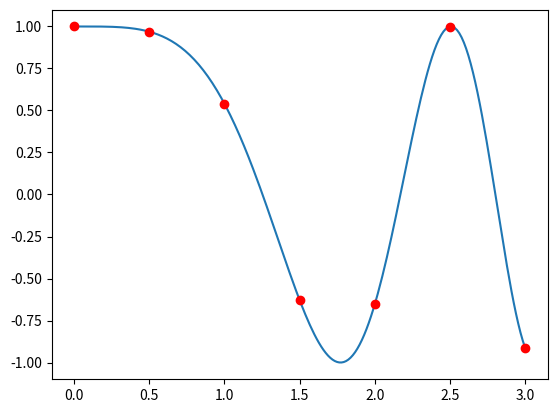

Source code (Python): (Note: this script raises an exception after producing the figure.)
# -*- coding: utf-8 -*-
# TP4scipyStudents.py
"""----------------------------------------
Interpolation with scipy (scientific Python)
  --> function scipy.interpolate.lagrange()
      in the monomial basis (may becomes unstable if the degree increases)
  --> comparizon with Newton interpolation
-------------------------------------------"""
import numpy as np
import matplotlib.pyplot as plt
from scipy import interpolate

def f1(t):
    return np.cos(t**2)

def diffdiv(xi,yi) :
    """ Calculation of the vector delta of divided differences (DD)
        for interpolation data (xi,yi)
        Input : 
            xi, yi = two vectors of same size n+1 (n = degree)
        Output : 
            delta = vector of size 2n+1, precisely :
            delta(j) for j=0,1,...,n are the DD (first half)
            delta(j) for j=n+1,...,2n+1 are the other DD for updates
    """
    n = np.size(xi)
    delta = np.zeros(2*n-1)
    for i in range(n) :
        delta[2*i] = yi[i]
    for k in range(1,n) :
        for j in range(n-k) :
            delta[k+2*j] = (delta[k+2*j+1] - delta[k+2*j-1]) / (xi[k+j]-xi[j])
    return delta

def NewtonInterpol(xi,yi,a,b,nbEvalPts) :
    """ Polynomial interpolation of the data (xi,yi) in the Newton basis, 
        with Horner evaluation. 
        Returns a sampling of the interpolating polynomial over 
        the interval [a,b] with nbEvalPts points
        Input :
            xi, yi = two vectors of same size n+1 (n = degree)
            a,b = two real numbers with a < b
            nbEvalPts = integer = number of sampling points
        Output :
            py = vector of nbEvalPts reals 
                (the sampling of the interpolating polynomial over [a,b])        
    """
    degree = np.size(xi) - 1
    t = np.linspace(a,b,nbEvalPts)
    delta = diffdiv(xi,yi)
    py = delta[degree] * np.ones(nbEvalPts)
    for k in range(degree-1,-1,-1) :
        py = py * (t - xi[k]) + delta[k]
    return py

"""------------------------------------------------------
MAIN PROGRAM :
    Scipy interpolation (in the monomial basis)
    and comparizon with Newton interpolation
------------------------------------------------------"""
plt.clf()
a = 0
b = 3
degree = 6
# the function to be interpolated :
t = np.linspace(a, b, 200)
plt.plot(t, f1(t), label="f(t) = cos(t^2)")
# the data points :
xi = np.linspace(a, b, degree+1)
yi = f1(xi)
plt.plot(xi,yi,'ro')

"""----------
Interpolation with scipy :
----------"""
cf = interpolate.lagrange(xi, yi)
# coefficients of the interpolating polynomial in monomial basis : 
# cf[k] is the coefficient of x^k
p = np.repeat(0,len(t))
for k in range(degree+1):
    p += cf[k] * (t**k)

plt.plot(t, p, label="Uniform scipy interpolant")


"""----------
Comparizon with Newton interpolation
----------"""
# Horner evaluation :
delta = diffdiv(xi,yi)
p = delta[degree] * np.ones(200)
for k in range(degree-1,-1,-1) :
    p = p * (t - xi[k]) + delta[k]
plt.plot(t, p, label='uniform Newton interpolant')

plt.legend(loc="best")